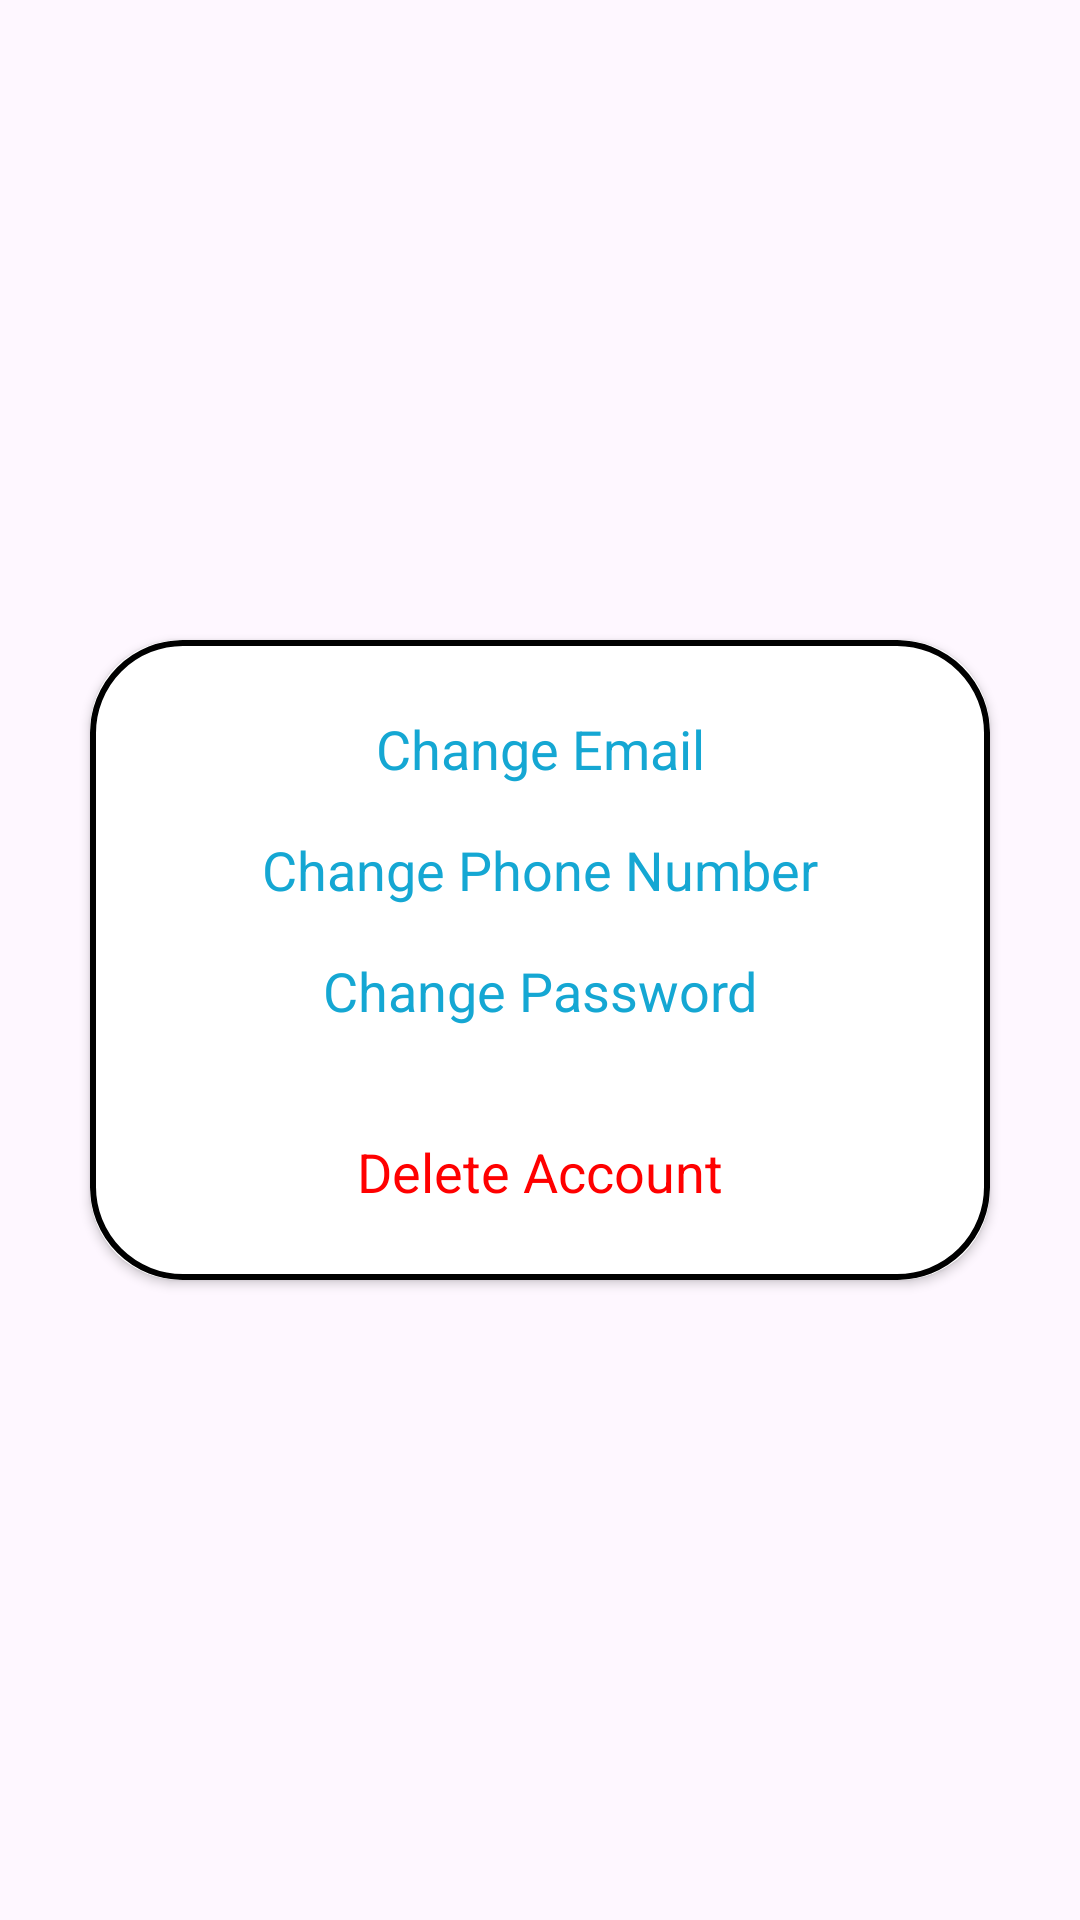

Produce the Android XML layout that renders to this screen, including the resource entries it uses.
<!-- AndroidManifest.xml: application theme Theme.ShareRide -->
<!-- res/layout/fragment_settings.xml -->
<?xml version="1.0" encoding="utf-8"?>
<LinearLayout xmlns:android="http://schemas.android.com/apk/res/android"
    xmlns:app="http://schemas.android.com/apk/res-auto"
    xmlns:tools="http://schemas.android.com/tools"
    android:layout_width="match_parent"
    android:layout_height="match_parent"
    android:background="@drawable/background1"
    android:gravity="center"
    android:orientation="vertical"
    tools:context=".HomeFragment">

    <androidx.cardview.widget.CardView
        android:layout_width="match_parent"
        android:layout_height="wrap_content"
        android:layout_margin="30dp"
        android:elevation="20dp"
        app:cardCornerRadius="30dp">

        <LinearLayout
            android:layout_width="match_parent"
            android:layout_height="wrap_content"
            android:layout_gravity="center_horizontal"
            android:background="@drawable/lavender_border"
            android:orientation="vertical"
            android:padding="24dp">

            <TextView
                android:id="@+id/changeEmail"
                android:layout_width="match_parent"
                android:textAlignment="center"
                android:layout_height="wrap_content"
                android:textColor="@color/blue"
                android:text="Change Email"
                android:textSize="18sp"
                android:paddingBottom="16dp" />

            <TextView
                android:id="@+id/changePhoneNumber"
                android:layout_width="match_parent"
                android:layout_height="wrap_content"
                android:textColor="@color/blue"
                android:text="Change Phone Number"
                android:textAlignment="center"
                android:textSize="18sp"
                android:paddingBottom="16dp" />

            <TextView
                android:id="@+id/changePassword"
                android:layout_width="match_parent"
                android:layout_height="wrap_content"
                android:text="Change Password"
                android:textSize="18sp"
                android:textAlignment="center"
                android:textColor="@color/blue"
                android:paddingBottom="16dp" />

            <TextView
                android:layout_marginTop="20dp"
                android:id="@+id/deleteAccount"
                android:layout_width="match_parent"
                android:layout_height="wrap_content"
                android:textAlignment="center"
                android:text="Delete Account"
                android:textColor="#FF0000"
                android:textSize="18sp" />

        </LinearLayout>

    </androidx.cardview.widget.CardView>
</LinearLayout>
<!-- resources referenced by this layout -->
<resources>
  <color name="blue">#15A7D3</color>
  <!-- drawable lavender_border (drawable) -->
  <?xml version="1.0" encoding="utf-8"?>
  <shape xmlns:android="http://schemas.android.com/apk/res/android"
      android:shape="rectangle">
  
      <stroke
          android:width="2dp"
          android:color="@color/black" />
  
      <corners android:radius="30dp" />
  
  </shape>
  <style name="Theme.ShareRide" parent="Base.Theme.ShareRide" />
  <color name="black">#000000</color>
  <style name="Base.Theme.ShareRide" parent="Theme.Material3.DayNight.NoActionBar">
          <item name="colorPrimary">@color/blue</item>
          <item name="colorPrimaryVariant">@color/blue</item>
  
          
          
      </style>
</resources>
